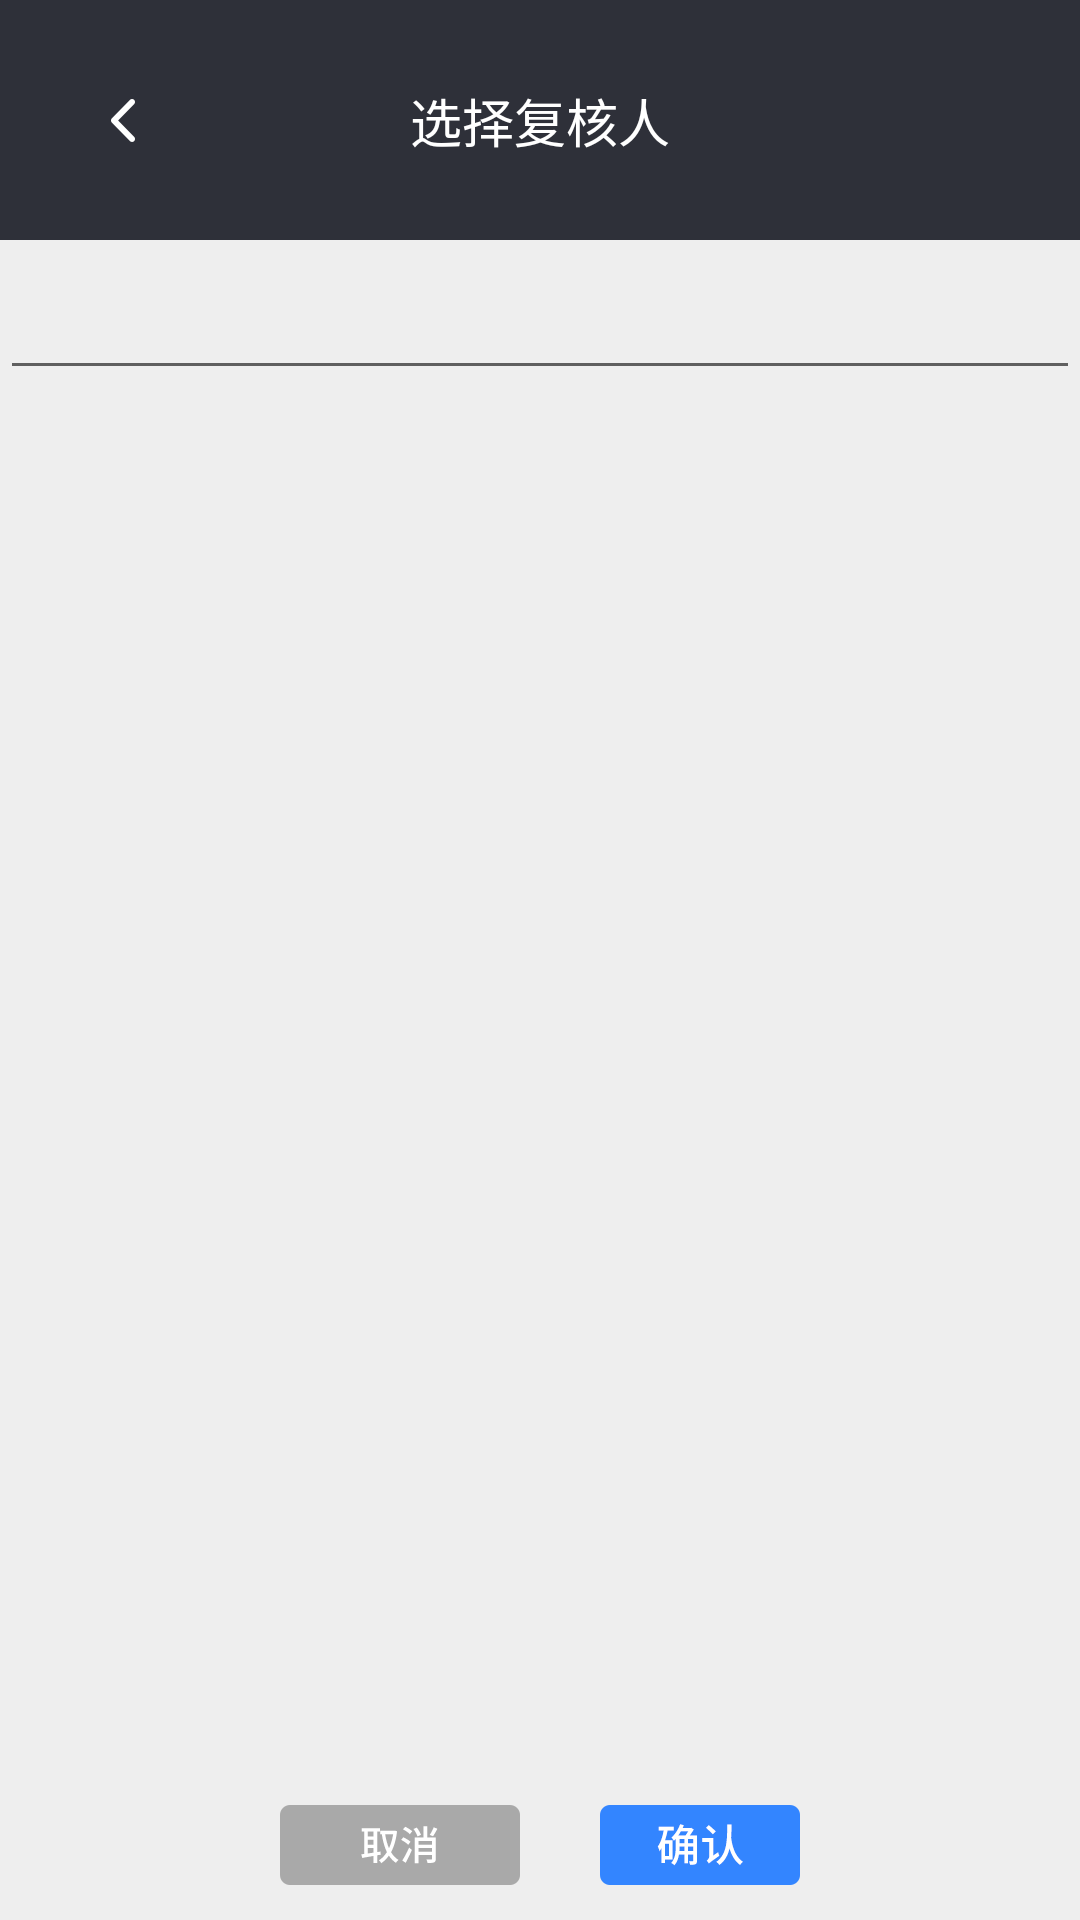

The Android layout XML behind this screen, and the referenced resources:
<!-- AndroidManifest.xml: application theme AppTheme -->
<!-- res/layout/activity_reviewer.xml -->
<LinearLayout xmlns:android="http://schemas.android.com/apk/res/android"
    android:layout_width="match_parent"
    android:layout_height="match_parent"
    android:background="#EEEEEE"
    android:orientation="vertical">

    <RelativeLayout
        android:layout_width="match_parent"
        android:layout_height="80dp"
        android:layout_marginTop="0dp"
        android:layout_marginStart="0dp"
        android:background="#2E3039"
        >

        <ImageView
            android:id="@+id/back"
            android:layout_width="50dp"
            android:layout_height="50dp"
            android:scaleType="centerInside"
            android:layout_centerVertical="true"
            android:src="@mipmap/back"
            android:layout_marginStart="16dp"
            />

        <TextView
            android:id="@+id/sheetname"
            android:layout_width="wrap_content"
            android:layout_height="wrap_content"
            android:text="选择复核人"
            android:textSize="17.33sp"
            android:textColor="#FFFFFF"
            android:layout_centerVertical="true"
            android:layout_centerHorizontal="true"/>


    </RelativeLayout>
    <RelativeLayout
        android:layout_width="match_parent"
        android:layout_height="match_parent"
        >
        <EditText
            android:id="@+id/reviewer_search"
            android:layout_width="match_parent"
            android:layout_height="50dp"
            />

        <ListView
            android:id="@+id/reviewer_list"
            android:layout_width="match_parent"
            android:layout_height="match_parent"
            android:layout_marginTop="50dp"
            android:layout_marginBottom="50dp"
            />

        <RelativeLayout
            android:layout_width="173.34dp"
            android:layout_height="50dp"
            android:layout_alignParentBottom="true"
            android:layout_centerHorizontal="true"

            >

            <ImageView
                android:id="@+id/re_return"
                android:layout_width="wrap_content"
                android:layout_height="wrap_content"
                android:layout_centerVertical="true"
                android:src="@mipmap/cancel" />


            <ImageView
                android:id="@+id/confirm"
                android:layout_width="wrap_content"
                android:layout_height="wrap_content"
                android:layout_centerVertical="true"
                android:layout_alignParentRight="true"
                android:src="@mipmap/confirm" />


        </RelativeLayout>


    </RelativeLayout>





</LinearLayout>
<!-- resources referenced by this layout -->
<resources>
  <!-- mipmap back: png bitmap (mipmap-hdpi, 399 bytes) -->
  <!-- mipmap cancel: png bitmap (mipmap-hdpi, 1752 bytes) -->
  <!-- mipmap confirm: png bitmap (mipmap-hdpi, 1933 bytes) -->
  <style name="AppTheme" parent="Theme.AppCompat.Light.DarkActionBar">
          
          <item name="colorPrimary">@color/colorPrimary</item>
          <item name="colorPrimaryDark">@color/colorPrimaryDark</item>
          <item name="colorAccent">@color/colorAccent</item>
          <item name="windowNoTitle">false</item>
          <item name="windowActionBar">true</item>
          <item name="android:windowTranslucentStatus">true</item>
      </style>
  <color name="colorPrimary">#C2C2C2</color>
  <color name="colorPrimaryDark">#3700B3</color>
  <color name="colorAccent">#03DAC5</color>
</resources>
